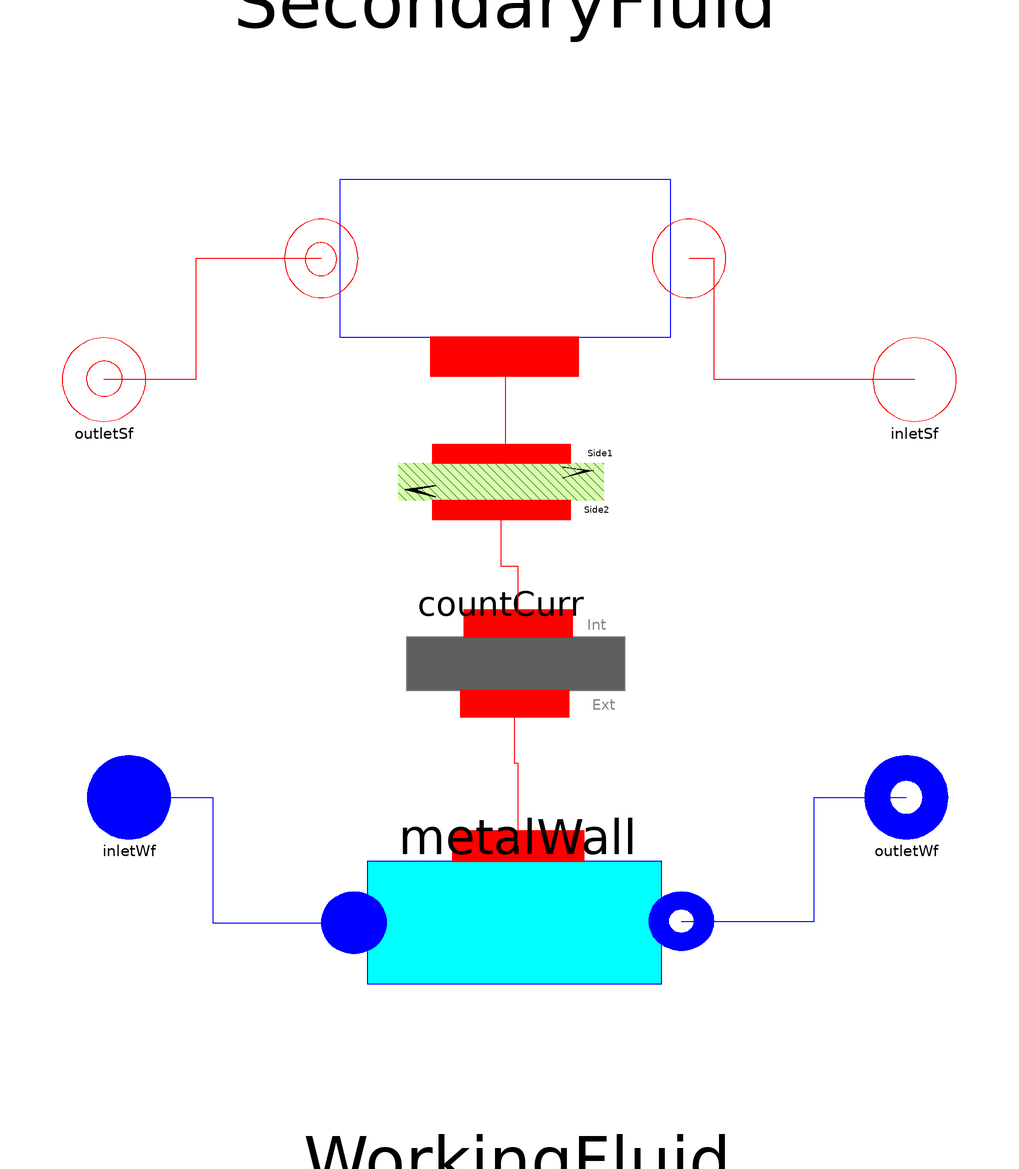

The component connection diagram of the Modelica model below, drawn from its own Placement and Line annotations.

model Hx1DConst_MD

replaceable package Medium1 = ThermoCycle.Media.DummyFluid
                                               constrainedby
    Modelica.Media.Interfaces.PartialMedium   annotation (choicesAllMatching = true);
  Interfaces.Fluid.Flange_Cdot inletSf
    annotation (Placement(transformation(extent={{88,40},{108,60}}),
        iconTransformation(extent={{90,40},{110,60}})));
  Interfaces.Fluid.Flange_ex_Cdot outletSf
    annotation (Placement(transformation(extent={{-106,40},{-86,60}}),
        iconTransformation(extent={{-110,40},{-90,60}})));
  Interfaces.Fluid.FlangeA inletWf( redeclare package Medium = Medium1)
    annotation (Placement(transformation(extent={{-100,-60},{-80,-40}}),
        iconTransformation(extent={{-110,-60},{-90,-40}})));
  Interfaces.Fluid.FlangeB outletWf( redeclare package Medium = Medium1)
    annotation (Placement(transformation(extent={{86,-60},{106,-40}}),
        iconTransformation(extent={{90,-60},{110,-40}})));

/******************************* COMPONENTS ***********************************/
    // redeclare final model Flow1DimHeatTransferModel =
    //     Medium1HeatTransferModel,
  ThermoCycle.Components.FluidFlow.Pipes.Flow1Dim_MD
                                         WorkingFluid(
    redeclare package Medium = Medium1,
    N=N,
    Nt=Nt,
    A=A_wf,
    V=V_wf,
    pstart=pstart_wf,
    Mdotnom=Mdotnom_wf,
    U_nom= Unom_wf,
    steadystate=steadystate_h_wf,
    Mdotconst=Mdotconst_wf,
    max_der=max_der_wf,
    filter_dMdt=filter_dMdt_wf,
    max_drhodt=max_drhodt_wf,
    TT=TT_wf,
    Tstart_inlet=Tstart_inlet_wf,
    Tstart_outlet=Tstart_outlet_wf)
    annotation (Placement(transformation(extent={{-44,-124},{50,-36}})));
  Components.HeatFlow.Walls.MetalWall metalWall(M_wall=M_wall, c_wall=c_wall,
    Aext=A_wf,
    Aint=A_sf,
    N=N,
    Tstart_wall_1=(Tstart_inlet_wf + Tstart_outlet_sf)/2,
    Tstart_wall_end=(Tstart_outlet_wf + Tstart_inlet_sf)/2,
    steadystate_T_wall=steadystate_T_wall)
    annotation (Placement(transformation(extent={{-40,-50},{46,14}})));
  Components.HeatFlow.Walls.CountCurr countCurr(N=N,counterCurrent=counterCurrent)
  annotation (Placement(transformation(extent={{-42,3},{40,48}})));
 ThermoCycle.Components.FluidFlow.Pipes.Flow1DConst    SecondaryFluid(
   redeclare final model Flow1DConstHeatTransferModel =
        Medium2HeatTransferModel,
    N=N,
    Nt=Nt,
    A=A_sf,
    V=V_sf,
    Mdotnom=Mdotnom_sf,
    Unom=Unom_sf,
    Tstart_inlet=Tstart_inlet_sf,
    Tstart_outlet=Tstart_outlet_sf,
    steadystate=steadystate_T_sf,
    Discretization=Discretization)
    annotation (Placement(transformation(extent={{44,126},{-44,32}})));

/***************************** GEOMETRIES ***************************************************/
parameter Integer N(min=1)=5 "Number of nodes for the heat exchanger";
parameter Integer Nt(min=1)=1 "Number of tubes in parallel";
parameter Modelica.SIunits.Volume V_sf= 0.03781 "Volume secondary fluid";
parameter Modelica.SIunits.Volume V_wf= 0.03781 "Volume primary fluid";
parameter Modelica.SIunits.Area A_sf = 16.18 "Area secondary fluid";
parameter Modelica.SIunits.Area A_wf = 16.18 "Area primary fluid";

/****************************** HEAT TRANSFER *************************************/
parameter Boolean counterCurrent = true
    "Swap temperature and flux vector order";
/*Secondary fluid*/
replaceable model Medium2HeatTransferModel =
  ThermoCycle.Components.HeatFlow.HeatTransfer.MassFlowDependence_IdealFluid
   constrainedby
    ThermoCycle.Components.HeatFlow.HeatTransfer.BaseClasses.PartialHeatTransferZones_IdealFluid
                                                                                                      annotation (Dialog(group="Heat transfer", tab="General"),choicesAllMatching=true);

parameter Modelica.SIunits.CoefficientOfHeatTransfer Unom_sf = 369
    "Coefficient of heat transfer, secondary fluid" annotation (Dialog(group="Heat transfer", tab="General"));

/*Working fluid*/

replaceable model Medium1HeatTransferModel =
    ThermoCycle.Components.HeatFlow.HeatTransfer.MassFlowDependence
   constrainedby
    ThermoCycle.Components.HeatFlow.HeatTransfer.BaseClasses.PartialHeatTransferZones
                                                                                                      annotation (Dialog(group="Heat transfer", tab="General"),choicesAllMatching=true);
parameter Modelica.SIunits.CoefficientOfHeatTransfer Unom_wf=300
    "Coefficient of heat transfer, primary fluid" annotation (Dialog(group="Heat transfer", tab="General"));

/*METAL WALL*/
parameter Modelica.SIunits.Mass M_wall= 69
    "Mass of the metal wall between the two fluids";
parameter Modelica.SIunits.SpecificHeatCapacity c_wall= 500
    "Specific heat capacity of metal wall";
/*MASS FLOW*/
parameter Modelica.SIunits.MassFlowRate Mdotnom_sf= 3
    "Nominal flow rate of secondary fluid";
parameter Modelica.SIunits.MassFlowRate Mdotnom_wf= 0.2588
    "Nominal flow rate of working fluid";
/*INITIAL VALUES*/
  /*pressure*/
parameter Modelica.SIunits.Pressure pstart_wf= 23.57e5
    "Nominal inlet pressure of working fluid"  annotation (Dialog(tab="Initialization"));
/*Temperatures*/
parameter Modelica.SIunits.Temperature Tstart_inlet_wf = 334.9
    "Initial value of working fluid temperature at the inlet"  annotation (Dialog(tab="Initialization"));
parameter Modelica.SIunits.Temperature Tstart_outlet_wf = 413.15
    "Initial value of working fluid temperature at the outlet"  annotation (Dialog(tab="Initialization"));
parameter Modelica.SIunits.Temperature Tstart_inlet_sf = 418.15
    "Initial value of secondary fluid temperature at the inlet"  annotation (Dialog(tab="Initialization"));
parameter Modelica.SIunits.Temperature Tstart_outlet_sf = 408.45
    "Initial value of secondary fluid temperature at the outlet"  annotation (Dialog(tab="Initialization"));
/*steady state */
 parameter Boolean steadystate_T_sf=false
    "if true, sets the derivative of T_sf (secondary fluids Temperature in each cell) to zero during Initialization"
    annotation (Dialog(group="Initialization options", tab="Initialization"));
parameter Boolean steadystate_h_wf=false
    "if true, sets the derivative of h of primary fluid (working fluids enthalpy in each cell) to zero during Initialization"
    annotation (Dialog(group="Initialization options", tab="Initialization"));
parameter Boolean steadystate_T_wall=false
    "if true, sets the derivative of T_wall to zero during Initialization"    annotation (Dialog(group="Initialization options", tab="Initialization"));
//NUMERICAL OPTIONS //
  import ThermoCycle.Functions.Enumerations.Discretizations;
  parameter Discretizations Discretization=ThermoCycle.Functions.Enumerations.Discretizations.centr_diff
    "Selection of the spatial discretization scheme"  annotation (Dialog(tab="Numerical options"));
/*Working fluid*/
  parameter Boolean Mdotconst_wf=false
    "Set to yes to assume constant mass flow rate of primary fluid at each node (easier convergence)"
    annotation (Dialog(tab="Numerical options"));
  parameter Boolean max_der_wf=false
    "Set to yes to limit the density derivative of primary fluid during phase transitions"
    annotation (Dialog(tab="Numerical options"));
  parameter Boolean filter_dMdt_wf=false
    "Set to yes to filter dMdt of primary fluid with a first-order filter"
    annotation (Dialog(tab="Numerical options"));
  parameter Real max_drhodt_wf=100
    "Maximum value for the density derivative of primary fluid"
    annotation (Dialog(enable=max_der_wf, tab="Numerical options"));
  parameter Modelica.SIunits.Time TT_wf=1
    "Integration time of the first-order filter"
    annotation (Dialog(enable=filter_dMdt_wf, tab="Numerical options"));
 //Variables
protected
 Modelica.SIunits.Power Q_sf_;
 Modelica.SIunits.Power Q_wf_;
public
 record SummaryBase
   replaceable Arrays T_profile;
   record Arrays
    parameter Integer n;
    Modelica.SIunits.Temperature[n] Tsf;
    Modelica.SIunits.Temperature[n] Twall;
    Modelica.SIunits.Temperature[n] Twf;
   Real PinchPoint;
   end Arrays;
   Modelica.SIunits.Pressure p_wf;
   Modelica.SIunits.Power Q_sf;
   Modelica.SIunits.Power Q_wf;
 end SummaryBase;
 replaceable record SummaryClass = SummaryBase;
 SummaryClass Summary( T_profile( n=N, Tsf = SecondaryFluid.Cells[end:-1:1].T, Twall = metalWall.T_wall, Twf = WorkingFluid.Summary.T_profile.T_cell,PinchPoint = min(SecondaryFluid.Cells[end:-1:1].T-WorkingFluid.Summary.T_profile.T_cell)),p_wf = WorkingFluid.Summary.p,Q_sf = Q_sf_,Q_wf = Q_wf_);
equation
 /*Heat flow */
 Q_sf_ = -SecondaryFluid.Q_tot;
 Q_wf_ = WorkingFluid.Q_tot;
  connect(metalWall.Wall_ext, WorkingFluid.Wall_int)
                                                 annotation (Line(
      points={{2.14,-27.6},{2.14,-41.8},{3,-41.8},{3,-61.6667}},
      color={255,0,0},
      smooth=Smooth.None));
  connect(SecondaryFluid.Wall_int, countCurr.side1)
                                               annotation (Line(
      points={{0,55.5},{0,32.25},{-1,32.25}},
      color={255,0,0},
      smooth=Smooth.None));
  connect(SecondaryFluid.flange_ex_Cdot, outletSf)
                                              annotation (Line(
      points={{-44,79},{-74,79},{-74,50},{-96,50}},
      color={255,0,0},
      smooth=Smooth.None));
  connect(inletSf, SecondaryFluid.flange_Cdot)
                                          annotation (Line(
      points={{98,50},{50,50},{50,79},{44,79}},
      color={255,0,0},
      smooth=Smooth.None));
  connect(inletWf, WorkingFluid.InFlow)
                                    annotation (Line(
      points={{-90,-50},{-70,-50},{-70,-80},{-36.1667,-80}},
      color={0,0,255},
      smooth=Smooth.None));
  connect(WorkingFluid.OutFlow, outletWf)
                                      annotation (Line(
      points={{42.1667,-79.6333},{74,-79.6333},{74,-50},{96,-50}},
      color={0,0,255},
      smooth=Smooth.None));
  connect(countCurr.side2, metalWall.Wall_int) annotation (Line(
      points={{-1,18.75},{-1,5.375},{3,5.375},{3,-8.4}},
      color={255,0,0},
      smooth=Smooth.None));
  annotation (Diagram(coordinateSystem(preserveAspectRatio=false, extent={{-100,
            -100},{100,100}}),
                      graphics), Icon(graphics={
        Rectangle(
          extent={{-100,100},{100,-100}},
          lineColor={0,0,0},
          fillColor={230,230,230},
          fillPattern=FillPattern.Solid,
          lineThickness=0.5),
        Line(
          points={{-98,50},{-78,30},{-58,50},{-38,30},{-18,50},{2,30},{22,50},{
              42,30},{62,50},{82,30},{102,50}},
          color={255,0,0},
          smooth=Smooth.None,
          thickness=0.5),
        Line(
          points={{-100,-50},{-78,-30},{-60,-50},{-40,-30},{-20,-50},{0,-30},{20,
              -50},{40,-30},{60,-50},{80,-30},{100,-50}},
          color={0,0,255},
          smooth=Smooth.None,
          thickness=0.5),
        Line(
          points={{-22,-74},{30,-74}},
          color={0,0,0},
          smooth=Smooth.None,
          thickness=0.5),
        Polygon(
          points={{26,-64},{26,-84},{40,-74},{26,-64}},
          lineColor={0,0,0},
          smooth=Smooth.None,
          fillColor={0,0,0},
          fillPattern=FillPattern.Solid),
        Polygon(
          points={{-10,90},{-10,70},{-24,80},{-10,90}},
          lineColor={0,0,0},
          smooth=Smooth.None,
          fillColor={0,0,0},
          fillPattern=FillPattern.Solid),
        Line(
          points={{40,80},{-12,80}},
          color={0,0,0},
          smooth=Smooth.None,
          thickness=0.5)}),
    Documentation(info="<html>
<p>Model <b>Hx1DConst</b> represent the model of a counter-current heat exchanger in which one of the two fluid is a constant heat capacity fluid. It is based on the connection of different sub-components: </p>
<p><ul>
<li>A Flow1Dim component representing the flow of the fluid in one side of the exchanger </li>
<li>A Flow1DConst component representing the flow of the fluid in the other side of the exchanger </li>
<li>A MetalWall component representing the thermal energy accumulation in the metal wall </li>
<li>A CountCurr component that enables the possibility of parallel or countercurrent flow </li>
</ul></p>
<p><b>Modelling options</b> </p>
<p>In the <b>Initialization</b> tab the following options are available: </p>
<p><ul>
<li>steadystate_T_sf: if true, the derivative of temperature of the constant heat capacity fluid is set to zero during <i>Initialization</i> </li>
<li>steadystate_h_wf: if true, the derivative of enthalpy of the working fluid is set to zero during <i>Initialization</i> </li>
<li>steadystate_T_wall: if true, the derivative of temperature of the metal wall is set to zero during <i>Initialization</i> </li>
</ul></p>
<p><b>Numerical options</b></p>
<p>The numerical options available for the <b>HxRec1DConst</b> are the one implemented in <a href=\"modelica://ThermoCycle.Components.FluidFlow.Pipes.Cell1Dim\">Cell1Dim</a> and <a href=\"modelica://ThermoCycle.Components.FluidFlow.Pipes.CellConst\">CellConst</a>. </p>
</html>"));
end Hx1DConst_MD;